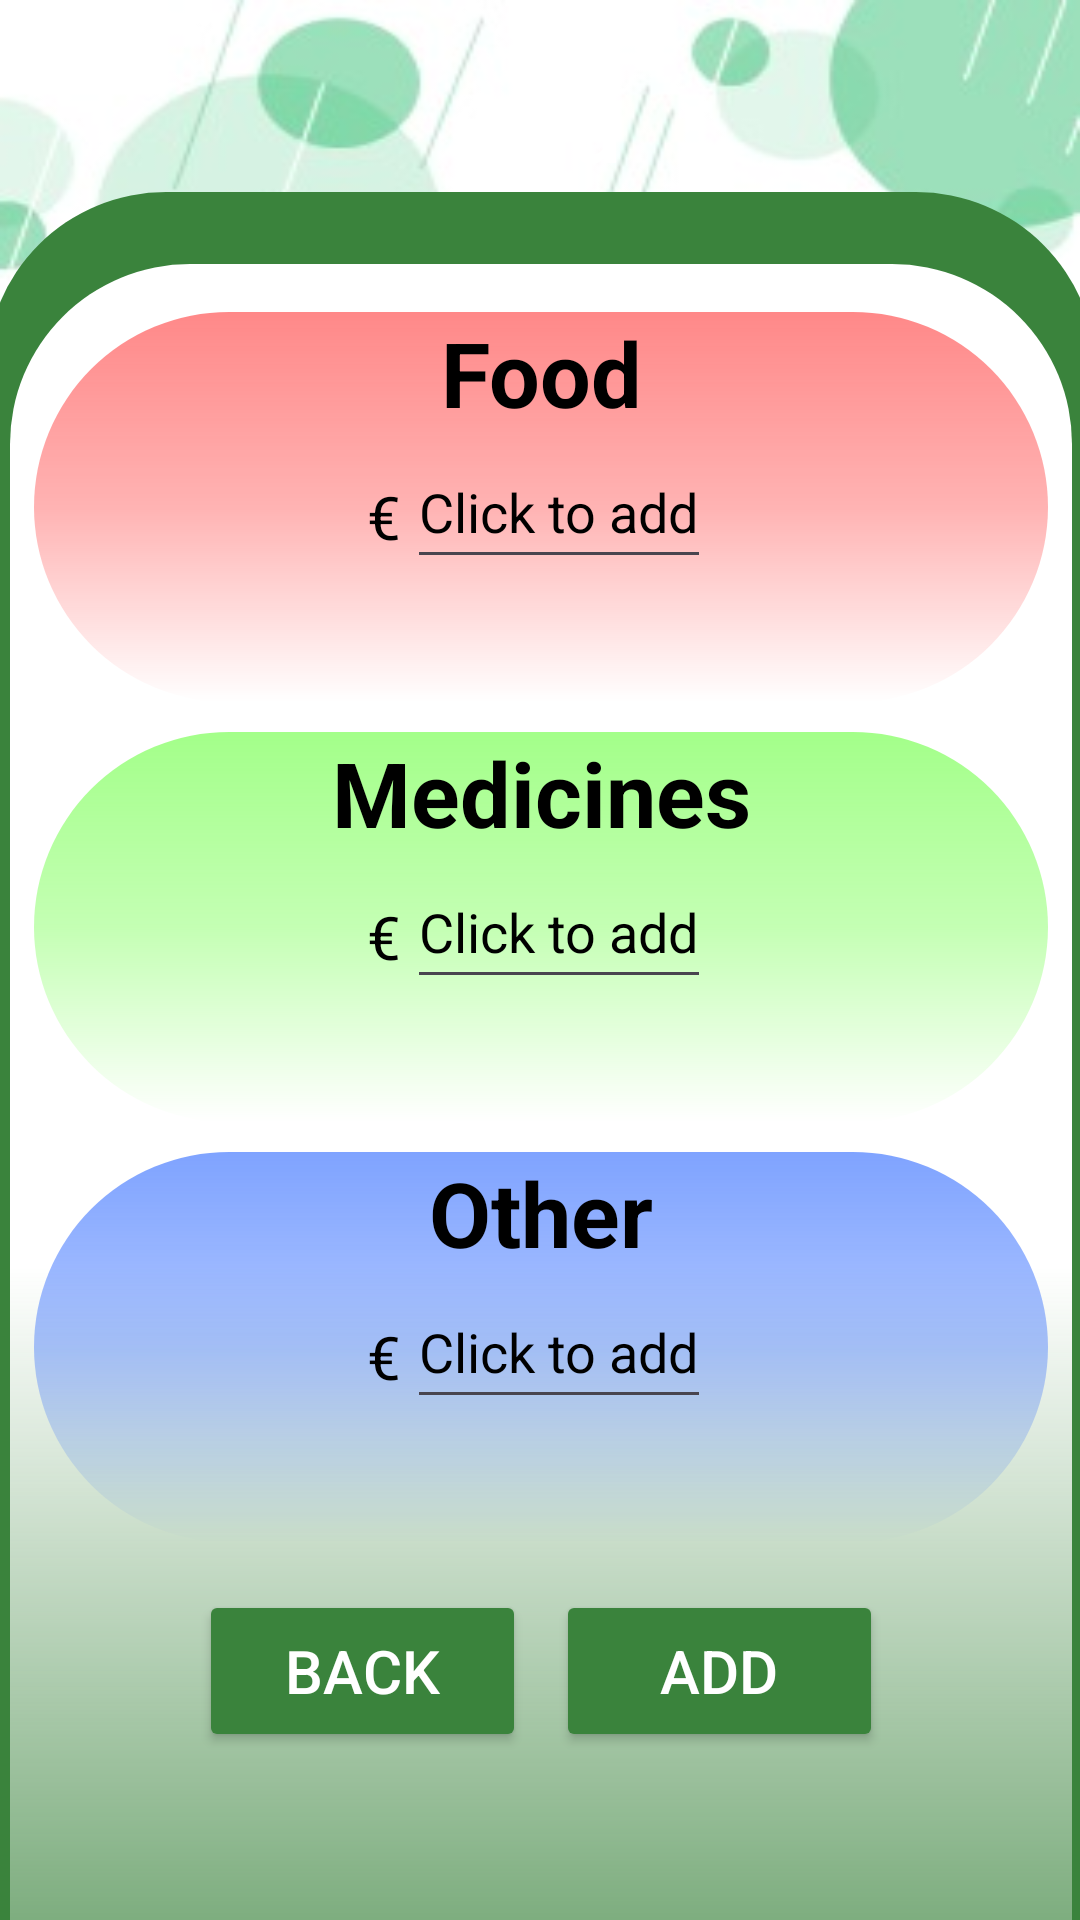

The Android layout XML behind this screen, and the referenced resources:
<!-- AndroidManifest.xml: application theme Theme.AsilApp10 -->
<!-- res/layout/activity_edit_chart_pie.xml -->
<?xml version="1.0" encoding="utf-8"?>
<androidx.constraintlayout.widget.ConstraintLayout xmlns:android="http://schemas.android.com/apk/res/android"
    xmlns:app="http://schemas.android.com/apk/res-auto"
    xmlns:tools="http://schemas.android.com/tools"
    android:layout_width="match_parent"
    android:layout_height="match_parent"
    android:background="@drawable/sfondo_login"
    tools:context=".EditChartPie">

    

    <TextView
        android:id="@+id/textView"
        android:layout_width="wrap_content"
        android:layout_height="wrap_content"
        android:text="@string/add_eu"
        android:textColor="#FFFFFF"
        android:textSize="30sp"
        android:textStyle="bold"
        app:layout_constraintBottom_toBottomOf="parent"
        app:layout_constraintLeft_toLeftOf="parent"
        app:layout_constraintRight_toRightOf="parent"
        app:layout_constraintTop_toTopOf="parent"
        app:layout_constraintVertical_bias="0.037" />

    

    <RelativeLayout
        android:layout_width="370dp"
        android:layout_height="714dp"
        android:layout_marginStart="10dp"
        android:layout_marginTop="64dp"
        android:layout_marginEnd="10dp"
        android:background="@drawable/roundlayoutrl"
        android:padding="16dp"
        app:layout_constraintEnd_toEndOf="parent"
        app:layout_constraintStart_toStartOf="parent"
        app:layout_constraintTop_toTopOf="parent"
        tools:ignore="VisualLintBounds">

        

        <LinearLayout
            android:layout_width="350dp"
            android:layout_height="130dp"
            android:layout_marginTop="24dp"
            android:background="@drawable/roundlayout"
            android:orientation="horizontal"
            app:layout_constraintEnd_toEndOf="parent"
            app:layout_constraintStart_toStartOf="parent">

            

            <TextView
                android:layout_width="match_parent"
                android:layout_height="wrap_content"
                android:gravity="bottom|center"
                android:text="@string/food"
                android:textColor="#000000"
                android:textSize="30sp"
                android:textStyle="bold" />

            

            <EditText
                android:id="@+id/edit_text_food"
                android:layout_width="wrap_content"
                android:layout_height="48dp"
                android:layout_gravity="center"
                android:layout_marginStart="-214dp"
                android:hint="@string/click_to_add_food"
                android:inputType="numberDecimal"
                android:textColor="#000000"
                android:textColorHint="@color/black"
                tools:ignore="Autofill,DuplicateSpeakableTextCheck" />

            

            <TextView
                android:layout_width="wrap_content"
                android:layout_height="48dp"
                android:layout_gravity="center"
                android:layout_marginStart="-115dp"
                android:layout_marginBottom="-14dp"
                android:text="@string/food_eu"
                android:textColor="#000000"
                android:textSize="20sp" />

        </LinearLayout>

        

        <LinearLayout
            android:layout_width="350dp"
            android:layout_height="130dp"
            android:layout_marginTop="164dp"
            android:background="@drawable/roundlayout1"
            android:orientation="horizontal"
            app:layout_constraintEnd_toEndOf="parent"
            app:layout_constraintStart_toStartOf="parent">

            

            <TextView
                android:layout_width="match_parent"
                android:layout_height="wrap_content"
                android:gravity="bottom|center"
                android:text="@string/medicines"
                android:textColor="#000000"
                android:textSize="30sp"
                android:textStyle="bold" />

            

            <EditText
                android:id="@+id/edit_text_medicines"
                android:layout_width="wrap_content"
                android:layout_height="48dp"
                android:layout_gravity="center"
                android:layout_marginStart="-214dp"
                android:hint="@string/click_to_add_medicines"
                android:inputType="numberDecimal"
                android:textColor="#000000"
                android:textColorHint="@color/black"
                tools:ignore="Autofill" />

            

            <TextView
                android:layout_width="wrap_content"
                android:layout_height="48dp"
                android:layout_gravity="center"
                android:layout_marginStart="-115dp"
                android:layout_marginBottom="-14dp"
                android:text="@string/medicines_eu"
                android:textColor="#000000"
                android:textSize="20sp" />

        </LinearLayout>

        

        <LinearLayout
            android:id="@+id/linearLayout"
            android:layout_width="350dp"
            android:layout_height="130dp"
            android:layout_marginTop="304dp"
            android:background="@drawable/roundlayout2"
            android:orientation="horizontal"
            app:layout_constraintEnd_toEndOf="parent"
            app:layout_constraintStart_toStartOf="parent">

            

            <TextView
                android:layout_width="match_parent"
                android:layout_height="wrap_content"
                android:gravity="bottom|center"
                android:text="@string/other"
                android:textColor="#000000"
                android:textSize="30sp"
                android:textStyle="bold" />

            

            <EditText
                android:id="@+id/edit_text_other"
                android:layout_width="wrap_content"
                android:layout_height="48dp"
                android:layout_gravity="center"
                android:layout_marginStart="-214dp"
                android:hint="@string/click_to_add_other"
                android:inputType="numberDecimal"
                android:textColor="#000000"
                android:textColorHint="@color/black"
                tools:ignore="Autofill" />

            

            <TextView
                android:layout_width="wrap_content"
                android:layout_height="48dp"
                android:layout_gravity="center"
                android:layout_marginStart="-115dp"
                android:layout_marginBottom="-14dp"
                android:text="@string/other_eu"
                android:textColor="#000000"
                android:textSize="20sp" />

        </LinearLayout>

        

        <Button
            android:id="@+id/btn_add_back"
            android:layout_width="109dp"
            android:layout_height="54dp"
            android:layout_alignParentStart="true"
            android:layout_marginStart="55dp"
            android:layout_marginTop="450dp"
            android:backgroundTint="#3A833C"
            android:text="@string/back"
            android:textColor="#FFFFFF"
            android:textSize="20sp"
            app:layout_constraintBottom_toBottomOf="parent"
            app:layout_constraintStart_toStartOf="parent" />

        

        <Button
            android:id="@+id/btn_add_add"
            android:layout_width="109dp"
            android:layout_height="54dp"
            android:layout_alignParentEnd="true"
            android:layout_marginTop="450dp"
            android:layout_marginEnd="55dp"
            android:layout_marginBottom="140dp"
            android:backgroundTint="#3A833C"
            android:text="@string/add_edit_chart"
            android:textColor="#FFFFFF"
            android:textSize="20sp"
            app:layout_constraintBottom_toBottomOf="parent"
            app:layout_constraintEnd_toEndOf="parent"
            tools:ignore="DuplicateSpeakableTextCheck" />

    </RelativeLayout>

</androidx.constraintlayout.widget.ConstraintLayout>
<!-- resources referenced by this layout -->
<resources>
  <!-- drawable roundlayout (drawable) -->
  <?xml version="1.0" encoding="utf-8"?>
  <shape xmlns:android="http://schemas.android.com/apk/res/android">
      <gradient
          android:startColor="#95FF3434"
          android:centerColor="#60FF3434"
          android:endColor="#00FF6969"
          android:angle="270"/>
      <corners android:radius="120dp"/>
  </shape>
  <!-- drawable roundlayout1 (drawable) -->
  <?xml version="1.0" encoding="utf-8"?>
  <shape xmlns:android="http://schemas.android.com/apk/res/android">
      <gradient
          android:startColor="#9562FF36"
          android:centerColor="#6062FF36"
          android:endColor="#0062FF36"
          android:angle="270" />
      <corners android:radius="120dp"/>
  </shape>
  <!-- drawable roundlayout2 (drawable) -->
  <?xml version="1.0" encoding="utf-8"?>
  <shape xmlns:android="http://schemas.android.com/apk/res/android">
      <gradient
          android:startColor="#952462FF"
          android:centerColor="#602462FF"
          android:endColor="#002462FF"
          android:angle="270"/>
      <corners android:radius="120dp"/>
  </shape>
  <!-- drawable roundlayoutrl (drawable) -->
  <?xml version="1.0" encoding="utf-8"?>
  <layer-list xmlns:android="http://schemas.android.com/apk/res/android">
      
      <item>
          <shape android:shape="rectangle">
              <solid android:color="#3A833C" /> 
              <corners android:radius="60dp"/>
          </shape>
      </item>
      
      <item android:left="8dp" android:right="8dp" android:top="24dp" android:bottom="24dp">
          <shape android:shape="rectangle">
              <gradient
                  android:startColor="#FFFFFF"
                  android:centerColor="#FFFFFF"
                  android:endColor="#103A833C"
                  android:angle="270"/>
              <corners android:radius="60dp"/>
          </shape>
      </item>
  </layer-list>
  <!-- drawable sfondo_login: jpeg bitmap (drawable, 25140 bytes) -->
  <string name="add_edit_chart">Add</string>
  <string name="add_eu">Add</string>
  <string name="back">Back</string>
  <string name="click_to_add_food">Click to add</string>
  <string name="click_to_add_medicines">Click to add</string>
  <string name="click_to_add_other">Click to add</string>
  <string name="food">Food</string>
  <string name="food_eu">€</string>
  <string name="medicines">Medicines</string>
  <string name="medicines_eu">€</string>
  <string name="other">Other</string>
  <string name="other_eu">€</string>
  <style name="Theme.AsilApp10" parent="Base.Theme.AsilApp10" />
  <style name="Base.Theme.AsilApp10" parent="Theme.Material3.DayNight.NoActionBar">
          
          
      </style>
  <!-- not gathered from this repository: default colours our renderer supplied (Android Studio template values) -->
  <color name="black">#FF000000</color>
</resources>
